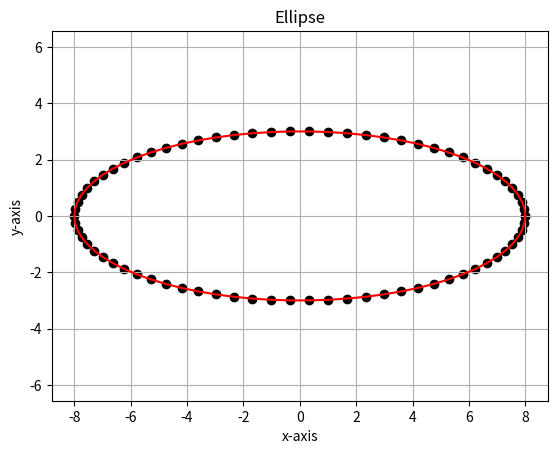

Here is the Python script that generated this plot:
import numpy as np
import matplotlib.pyplot as plt

#creating a parameter theta array
th = np.linspace(0,2*np.pi,75)

#initializing the constants for the given equation to be plot
a=8;b=3

#co-ordinates for the center of the ellipse
xcord = 0;ycord = 0

#creating parametric equation of x and y arrays from theta

x = xcord + a*np.cos(th)
y = ycord + b*np.sin(th)

#plotting the ellipse
plt.plot(x,y, color = 'red')
plt.scatter(x,y, color = 'black')
plt.axis('equal')
plt.xlabel('x-axis')
plt.ylabel('y-axis')
plt.title('Ellipse')
plt.grid()
plt.show()